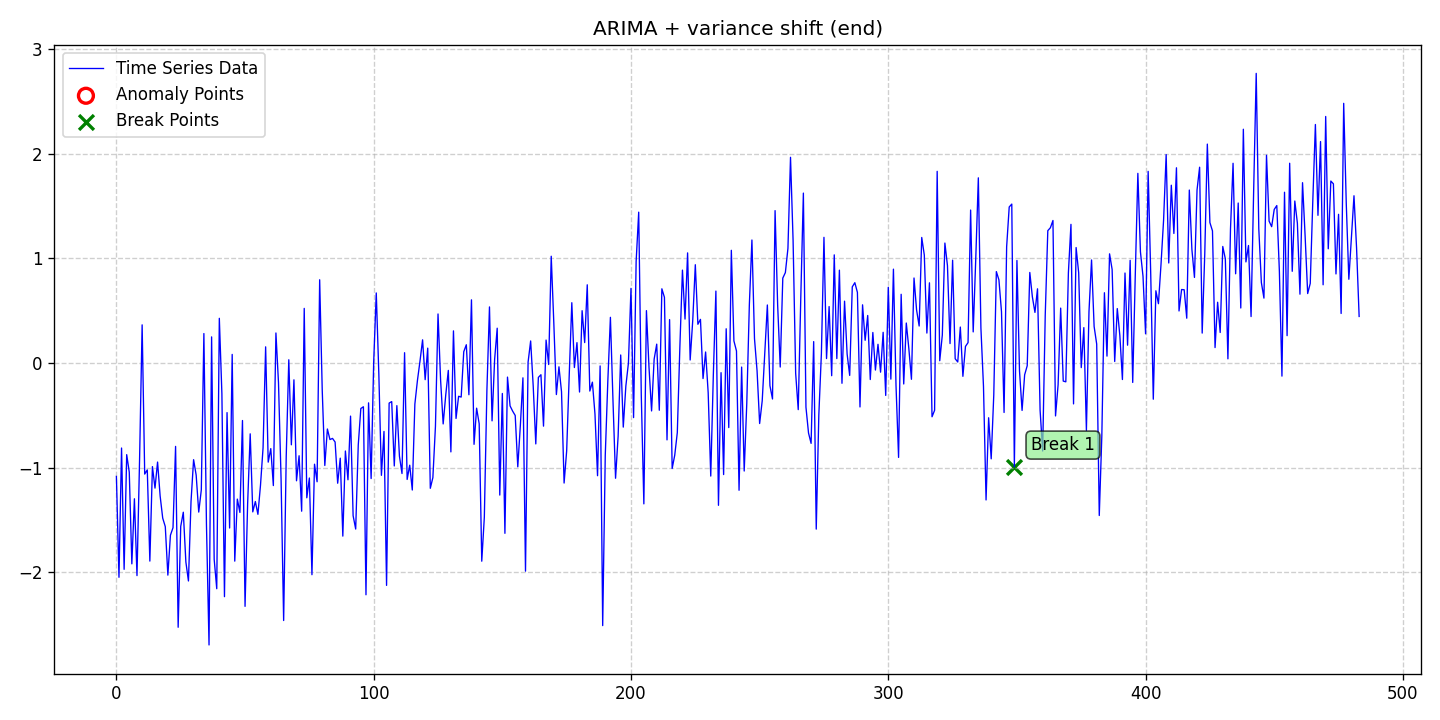

The data file committed next to this chart (first rows):
date, data, stationary, det_lin_up, det_lin_down, det_quad, det_cubic, det_exp, det_damped, stoc_trend, volatility, single_seas, multiple_seas, point_anom_single, point_anom_multi, collect_anom, context_anom, mean_shift, var_shift, trend_shift, point_anom_count, point_anom_location, point_anom_point, collect_anom_count
2020-01-01, -1.083, 0, 0, 0, 0, 0, 0, 0, 1, 0, 0, 0, 0, 0, 0, 0, 0, 1, 0, 0, none, , 0
2020-01-02, -2.047, 0, 0, 0, 0, 0, 0, 0, 1, 0, 0, 0, 0, 0, 0, 0, 0, 1, 0, 0, none, , 0
2020-01-03, -0.812, 0, 0, 0, 0, 0, 0, 0, 1, 0, 0, 0, 0, 0, 0, 0, 0, 1, 0, 0, none, , 0
2020-01-04, -1.971, 0, 0, 0, 0, 0, 0, 0, 1, 0, 0, 0, 0, 0, 0, 0, 0, 1, 0, 0, none, , 0
2020-01-05, -0.8753, 0, 0, 0, 0, 0, 0, 0, 1, 0, 0, 0, 0, 0, 0, 0, 0, 1, 0, 0, none, , 0
2020-01-06, -1.043, 0, 0, 0, 0, 0, 0, 0, 1, 0, 0, 0, 0, 0, 0, 0, 0, 1, 0, 0, none, , 0
2020-01-07, -1.918, 0, 0, 0, 0, 0, 0, 0, 1, 0, 0, 0, 0, 0, 0, 0, 0, 1, 0, 0, none, , 0
2020-01-08, -1.297, 0, 0, 0, 0, 0, 0, 0, 1, 0, 0, 0, 0, 0, 0, 0, 0, 1, 0, 0, none, , 0
2020-01-09, -2.031, 0, 0, 0, 0, 0, 0, 0, 1, 0, 0, 0, 0, 0, 0, 0, 0, 1, 0, 0, none, , 0
2020-01-10, -0.9282, 0, 0, 0, 0, 0, 0, 0, 1, 0, 0, 0, 0, 0, 0, 0, 0, 1, 0, 0, none, , 0
2020-01-11, 0.3644, 0, 0, 0, 0, 0, 0, 0, 1, 0, 0, 0, 0, 0, 0, 0, 0, 1, 0, 0, none, , 0
2020-01-12, -1.061, 0, 0, 0, 0, 0, 0, 0, 1, 0, 0, 0, 0, 0, 0, 0, 0, 1, 0, 0, none, , 0
2020-01-13, -1.021, 0, 0, 0, 0, 0, 0, 0, 1, 0, 0, 0, 0, 0, 0, 0, 0, 1, 0, 0, none, , 0
2020-01-14, -1.892, 0, 0, 0, 0, 0, 0, 0, 1, 0, 0, 0, 0, 0, 0, 0, 0, 1, 0, 0, none, , 0
2020-01-15, -0.9896, 0, 0, 0, 0, 0, 0, 0, 1, 0, 0, 0, 0, 0, 0, 0, 0, 1, 0, 0, none, , 0
2020-01-16, -1.195, 0, 0, 0, 0, 0, 0, 0, 1, 0, 0, 0, 0, 0, 0, 0, 0, 1, 0, 0, none, , 0
2020-01-17, -0.9462, 0, 0, 0, 0, 0, 0, 0, 1, 0, 0, 0, 0, 0, 0, 0, 0, 1, 0, 0, none, , 0
2020-01-18, -1.271, 0, 0, 0, 0, 0, 0, 0, 1, 0, 0, 0, 0, 0, 0, 0, 0, 1, 0, 0, none, , 0
2020-01-19, -1.482, 0, 0, 0, 0, 0, 0, 0, 1, 0, 0, 0, 0, 0, 0, 0, 0, 1, 0, 0, none, , 0
2020-01-20, -1.563, 0, 0, 0, 0, 0, 0, 0, 1, 0, 0, 0, 0, 0, 0, 0, 0, 1, 0, 0, none, , 0
2020-01-21, -2.026, 0, 0, 0, 0, 0, 0, 0, 1, 0, 0, 0, 0, 0, 0, 0, 0, 1, 0, 0, none, , 0
2020-01-22, -1.645, 0, 0, 0, 0, 0, 0, 0, 1, 0, 0, 0, 0, 0, 0, 0, 0, 1, 0, 0, none, , 0
2020-01-23, -1.573, 0, 0, 0, 0, 0, 0, 0, 1, 0, 0, 0, 0, 0, 0, 0, 0, 1, 0, 0, none, , 0
2020-01-24, -0.7966, 0, 0, 0, 0, 0, 0, 0, 1, 0, 0, 0, 0, 0, 0, 0, 0, 1, 0, 0, none, , 0
2020-01-25, -2.524, 0, 0, 0, 0, 0, 0, 0, 1, 0, 0, 0, 0, 0, 0, 0, 0, 1, 0, 0, none, , 0
2020-01-26, -1.561, 0, 0, 0, 0, 0, 0, 0, 1, 0, 0, 0, 0, 0, 0, 0, 0, 1, 0, 0, none, , 0
2020-01-27, -1.425, 0, 0, 0, 0, 0, 0, 0, 1, 0, 0, 0, 0, 0, 0, 0, 0, 1, 0, 0, none, , 0
2020-01-28, -1.901, 0, 0, 0, 0, 0, 0, 0, 1, 0, 0, 0, 0, 0, 0, 0, 0, 1, 0, 0, none, , 0
2020-01-29, -2.082, 0, 0, 0, 0, 0, 0, 0, 1, 0, 0, 0, 0, 0, 0, 0, 0, 1, 0, 0, none, , 0
2020-01-30, -1.324, 0, 0, 0, 0, 0, 0, 0, 1, 0, 0, 0, 0, 0, 0, 0, 0, 1, 0, 0, none, , 0
2020-01-31, -0.9234, 0, 0, 0, 0, 0, 0, 0, 1, 0, 0, 0, 0, 0, 0, 0, 0, 1, 0, 0, none, , 0
2020-02-01, -1.07, 0, 0, 0, 0, 0, 0, 0, 1, 0, 0, 0, 0, 0, 0, 0, 0, 1, 0, 0, none, , 0
2020-02-02, -1.424, 0, 0, 0, 0, 0, 0, 0, 1, 0, 0, 0, 0, 0, 0, 0, 0, 1, 0, 0, none, , 0
2020-02-03, -1.211, 0, 0, 0, 0, 0, 0, 0, 1, 0, 0, 0, 0, 0, 0, 0, 0, 1, 0, 0, none, , 0
2020-02-04, 0.2813, 0, 0, 0, 0, 0, 0, 0, 1, 0, 0, 0, 0, 0, 0, 0, 0, 1, 0, 0, none, , 0
2020-02-05, -1.542, 0, 0, 0, 0, 0, 0, 0, 1, 0, 0, 0, 0, 0, 0, 0, 0, 1, 0, 0, none, , 0
2020-02-06, -2.693, 0, 0, 0, 0, 0, 0, 0, 1, 0, 0, 0, 0, 0, 0, 0, 0, 1, 0, 0, none, , 0
2020-02-07, 0.2494, 0, 0, 0, 0, 0, 0, 0, 1, 0, 0, 0, 0, 0, 0, 0, 0, 1, 0, 0, none, , 0
2020-02-08, -1.874, 0, 0, 0, 0, 0, 0, 0, 1, 0, 0, 0, 0, 0, 0, 0, 0, 1, 0, 0, none, , 0
2020-02-09, -2.156, 0, 0, 0, 0, 0, 0, 0, 1, 0, 0, 0, 0, 0, 0, 0, 0, 1, 0, 0, none, , 0
2020-02-10, 0.4268, 0, 0, 0, 0, 0, 0, 0, 1, 0, 0, 0, 0, 0, 0, 0, 0, 1, 0, 0, none, , 0
2020-02-11, -0.2925, 0, 0, 0, 0, 0, 0, 0, 1, 0, 0, 0, 0, 0, 0, 0, 0, 1, 0, 0, none, , 0
2020-02-12, -2.232, 0, 0, 0, 0, 0, 0, 0, 1, 0, 0, 0, 0, 0, 0, 0, 0, 1, 0, 0, none, , 0
2020-02-13, -0.4738, 0, 0, 0, 0, 0, 0, 0, 1, 0, 0, 0, 0, 0, 0, 0, 0, 1, 0, 0, none, , 0
2020-02-14, -1.576, 0, 0, 0, 0, 0, 0, 0, 1, 0, 0, 0, 0, 0, 0, 0, 0, 1, 0, 0, none, , 0
2020-02-15, 0.0821, 0, 0, 0, 0, 0, 0, 0, 1, 0, 0, 0, 0, 0, 0, 0, 0, 1, 0, 0, none, , 0
2020-02-16, -1.892, 0, 0, 0, 0, 0, 0, 0, 1, 0, 0, 0, 0, 0, 0, 0, 0, 1, 0, 0, none, , 0
2020-02-17, -1.3, 0, 0, 0, 0, 0, 0, 0, 1, 0, 0, 0, 0, 0, 0, 0, 0, 1, 0, 0, none, , 0
2020-02-18, -1.428, 0, 0, 0, 0, 0, 0, 0, 1, 0, 0, 0, 0, 0, 0, 0, 0, 1, 0, 0, none, , 0
2020-02-19, -0.5493, 0, 0, 0, 0, 0, 0, 0, 1, 0, 0, 0, 0, 0, 0, 0, 0, 1, 0, 0, none, , 0
2020-02-20, -2.324, 0, 0, 0, 0, 0, 0, 0, 1, 0, 0, 0, 0, 0, 0, 0, 0, 1, 0, 0, none, , 0
2020-02-21, -1.346, 0, 0, 0, 0, 0, 0, 0, 1, 0, 0, 0, 0, 0, 0, 0, 0, 1, 0, 0, none, , 0
2020-02-22, -0.6766, 0, 0, 0, 0, 0, 0, 0, 1, 0, 0, 0, 0, 0, 0, 0, 0, 1, 0, 0, none, , 0
2020-02-23, -1.422, 0, 0, 0, 0, 0, 0, 0, 1, 0, 0, 0, 0, 0, 0, 0, 0, 1, 0, 0, none, , 0
2020-02-24, -1.323, 0, 0, 0, 0, 0, 0, 0, 1, 0, 0, 0, 0, 0, 0, 0, 0, 1, 0, 0, none, , 0
2020-02-25, -1.446, 0, 0, 0, 0, 0, 0, 0, 1, 0, 0, 0, 0, 0, 0, 0, 0, 1, 0, 0, none, , 0
2020-02-26, -1.168, 0, 0, 0, 0, 0, 0, 0, 1, 0, 0, 0, 0, 0, 0, 0, 0, 1, 0, 0, none, , 0
2020-02-27, -0.8105, 0, 0, 0, 0, 0, 0, 0, 1, 0, 0, 0, 0, 0, 0, 0, 0, 1, 0, 0, none, , 0
2020-02-28, 0.1544, 0, 0, 0, 0, 0, 0, 0, 1, 0, 0, 0, 0, 0, 0, 0, 0, 1, 0, 0, none, , 0
2020-02-29, -0.9469, 0, 0, 0, 0, 0, 0, 0, 1, 0, 0, 0, 0, 0, 0, 0, 0, 1, 0, 0, none, , 0
... 424 more rows
